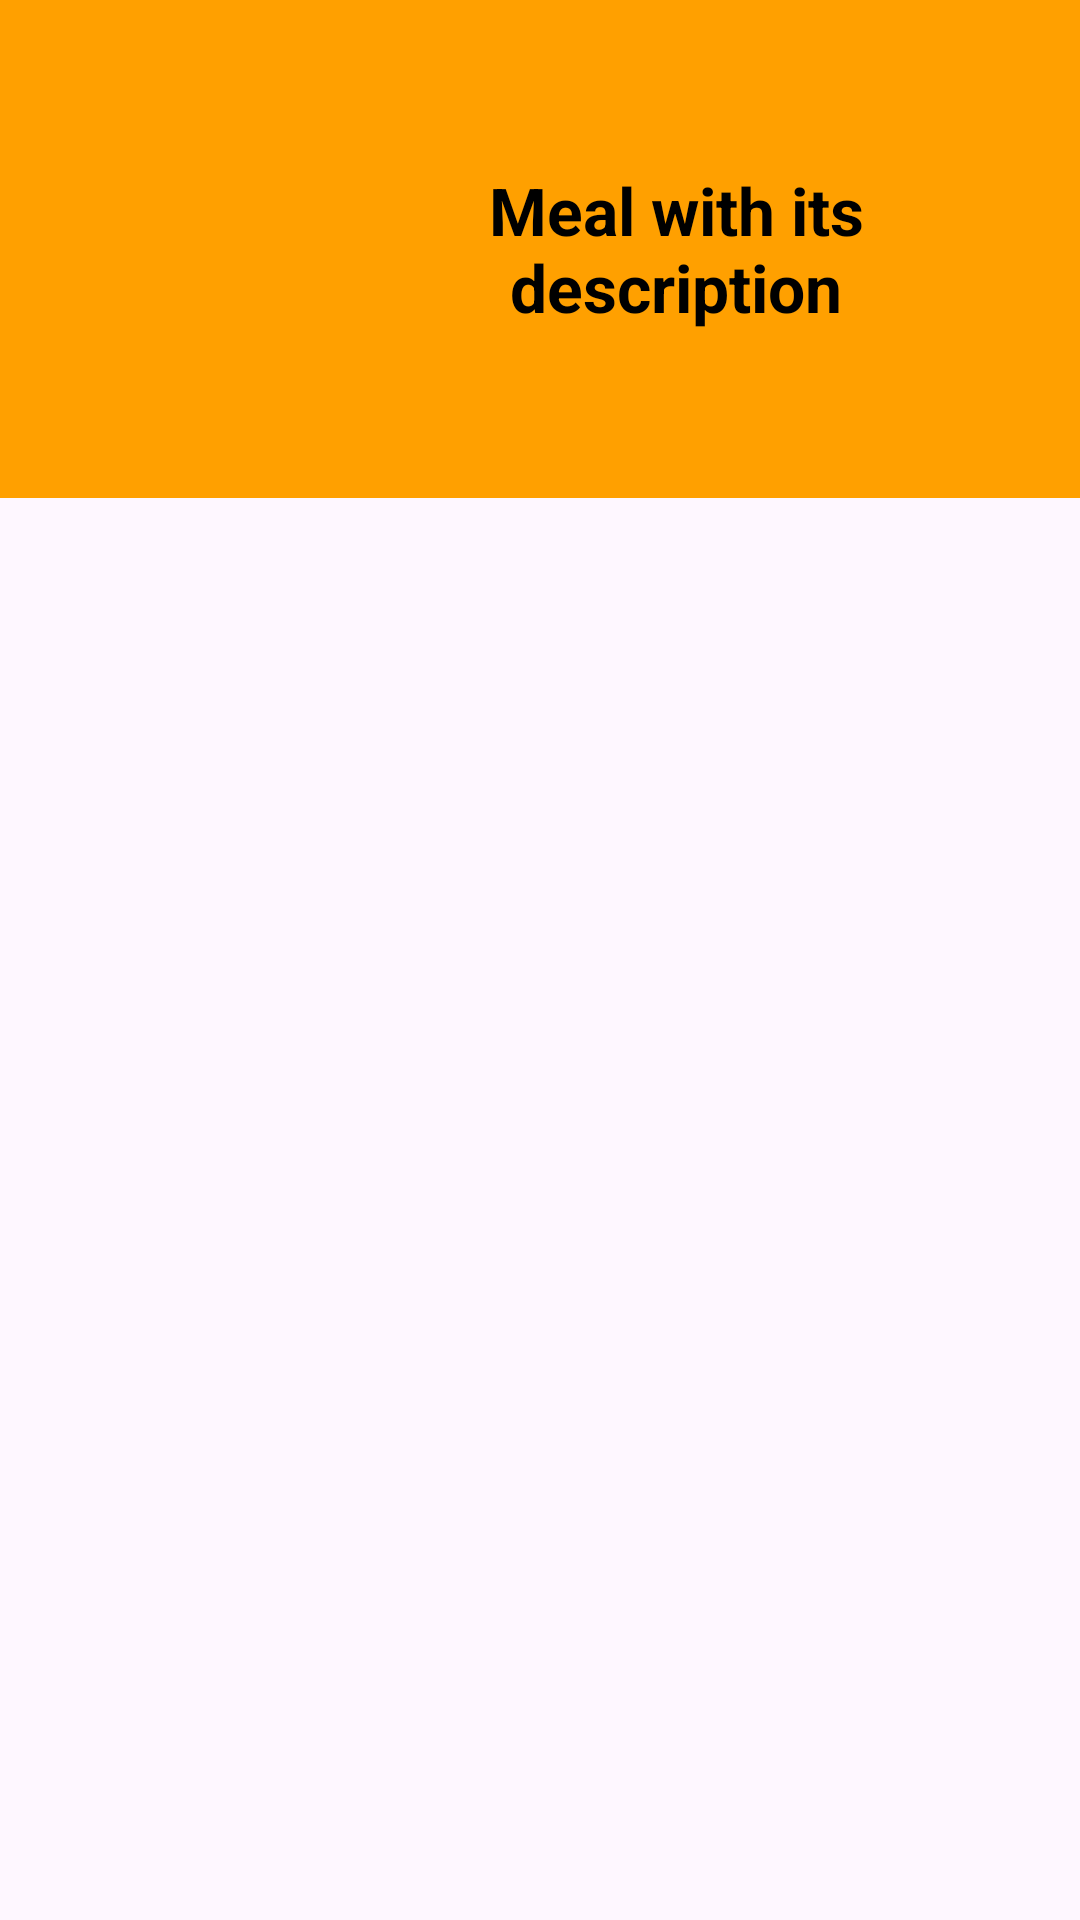

Here is an Android app screen rendered from its layout file. Give the layout XML and the strings, colors and styles it references.
<!-- AndroidManifest.xml: application theme Theme.Navigation_ManriqueTiconaBorja -->
<!-- res/layout/activity_details.xml -->
<?xml version="1.0" encoding="utf-8"?>
<androidx.constraintlayout.widget.ConstraintLayout xmlns:android="http://schemas.android.com/apk/res/android"
    xmlns:tools="http://schemas.android.com/tools"
    android:layout_width="match_parent"
    android:layout_height="match_parent"
    xmlns:app="http://schemas.android.com/apk/res-auto">


    <LinearLayout
        android:id="@+id/linearLayout"
        android:layout_width="match_parent"
        android:layout_height="166dp"
        android:background="@color/fondoNaranja"
        android:orientation="horizontal"
        android:padding="15dp"
        app:layout_constraintEnd_toEndOf="parent"
        app:layout_constraintStart_toStartOf="parent"
        app:layout_constraintTop_toTopOf="parent">

        <ImageView
            android:id="@+id/btBack"
            android:layout_width="60dp"
            android:layout_height="60dp"
            android:layout_marginStart="16dp"
            android:layout_marginTop="44dp"
            android:backgroundTint="@color/black"
            android:importantForAccessibility="no"
            android:src="@drawable/back" />

        <TextView
            android:id="@+id/tv_title"
            android:layout_width="match_parent"
            android:layout_height="wrap_content"
            android:layout_gravity="center_vertical"
            android:layout_marginStart="15dp"
            android:layout_weight="1"
            android:gravity="center"
            android:text="Meal with its description"
            android:textColor="#000000"
            android:textSize="22sp"
            android:textStyle="bold" />
    </LinearLayout>
</androidx.constraintlayout.widget.ConstraintLayout>
<!-- resources referenced by this layout -->
<resources>
  <color name="black">#FF000000</color>
  <color name="fondoNaranja">#FFA000</color>
  <style name="Theme.Navigation_ManriqueTiconaBorja" parent="Base.Theme.Navigation_ManriqueTiconaBorja" />
  <style name="Base.Theme.Navigation_ManriqueTiconaBorja" parent="Theme.Material3.DayNight.NoActionBar">
          
          
      </style>
</resources>
